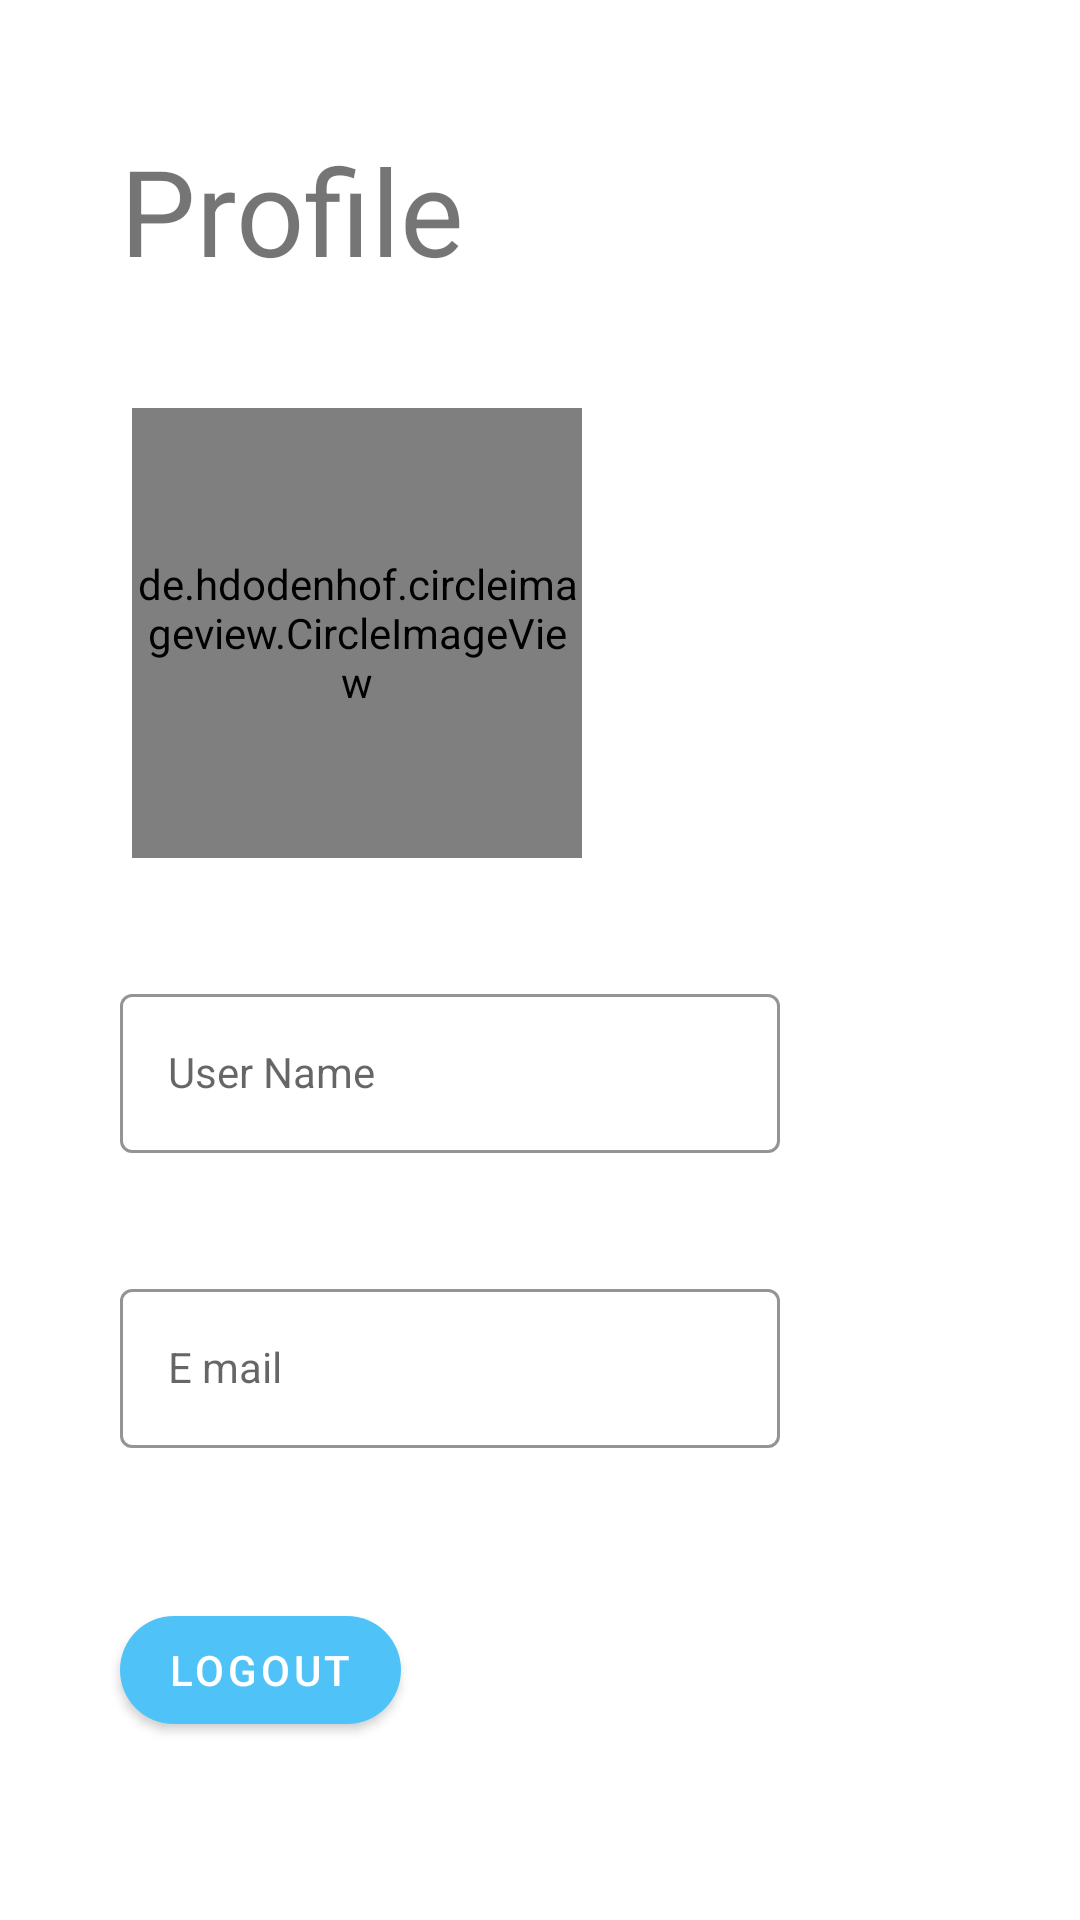

The Android layout XML behind this screen, and the referenced resources:
<!-- AndroidManifest.xml: application theme Theme.ToDoAppStajProject -->
<!-- res/layout/fragment_user_profile.xml -->
<?xml version="1.0" encoding="utf-8"?>
<androidx.constraintlayout.widget.ConstraintLayout xmlns:android="http://schemas.android.com/apk/res/android"
    xmlns:app="http://schemas.android.com/apk/res-auto"
    xmlns:tools="http://schemas.android.com/tools"
    android:layout_width="match_parent"
    android:layout_height="match_parent"
    tools:context=".View.FragmentUserProfile">

    




    <TextView

        android:id="@+id/profileText"
        android:layout_width="wrap_content"
        android:layout_height="60dp"
        android:layout_marginStart="40dp"
        android:layout_marginTop="40dp"
        android:gravity="center_vertical"
        android:text="Profile"
        android:textSize="40sp"
        app:layout_constraintStart_toStartOf="parent"
        app:layout_constraintTop_toTopOf="parent" />

    <de.hdodenhof.circleimageview.CircleImageView
        android:id="@+id/profile_image"
        android:layout_width="150dp"
        android:layout_height="150dp"
        android:layout_marginStart="4dp"
        android:layout_marginTop="36dp"
        android:src="@drawable/image3"
        app:civ_border_color="#FF000000"
        app:civ_border_width="2dp"
        app:layout_constraintStart_toStartOf="@+id/profileText"
        app:layout_constraintTop_toBottomOf="@id/profileText" />

    <com.google.android.material.textfield.TextInputLayout
        android:id="@+id/usernameLayout"
        style="@style/LoginTextInputOuterFieldStyle"
        android:layout_width="match_parent"
        android:layout_height="wrap_content"
        android:layout_marginEnd="100dp"
        android:layout_marginStart="40dp"
        android:layout_marginTop="40dp"
        app:boxStrokeColor="@color/yellow"
        app:hintTextColor="@color/yellow"
        app:layout_constraintEnd_toEndOf="parent"
        app:layout_constraintHorizontal_bias="0.5"
        app:layout_constraintStart_toStartOf="parent"
        app:layout_constraintTop_toBottomOf="@+id/profile_image">

        <com.google.android.material.textfield.TextInputEditText
            android:id="@+id/editTextUsername"
            style="@style/LoginTextInputInnerFieldStyle"

            android:layout_width="match_parent"
            android:layout_height="wrap_content"
            android:hint="User Name"
            android:inputType="textEmailAddress" />
    </com.google.android.material.textfield.TextInputLayout>

    <com.google.android.material.textfield.TextInputLayout
        android:id="@+id/emailLayout"
        style="@style/LoginTextInputOuterFieldStyle"
        android:layout_width="match_parent"
        android:layout_height="wrap_content"
        android:layout_marginEnd="100dp"
        android:layout_marginStart="40dp"
        android:layout_marginTop="40dp"
        app:boxStrokeColor="@color/yellow"
        app:hintTextColor="@color/yellow"
        app:layout_constraintEnd_toEndOf="parent"
        app:layout_constraintHorizontal_bias="0.5"
        app:layout_constraintStart_toStartOf="parent"
        app:layout_constraintTop_toBottomOf="@+id/usernameLayout">

        <com.google.android.material.textfield.TextInputEditText
            android:id="@+id/emailEdittext_Login"
            style="@style/LoginTextInputInnerFieldStyle"
            android:layout_width="match_parent"
            android:layout_height="wrap_content"
            android:hint="E mail"
            android:inputType="textEmailAddress" />
    </com.google.android.material.textfield.TextInputLayout>

    <com.google.android.material.button.MaterialButton
        android:id="@+id/logoutButton"
        android:layout_width="wrap_content"
        android:layout_height="wrap_content"
        android:layout_gravity="center"
        android:textColor="@color/white"
        android:text="Logout"
        app:backgroundTint="@color/colorPrimaryV3"
        android:layout_marginTop="50dp"
        app:layout_constraintTop_toBottomOf="@+id/emailLayout"
        app:cornerRadius="25dp"
        app:layout_constraintStart_toStartOf="@+id/emailLayout"
        tools:layout_editor_absoluteY="543dp" />


</androidx.constraintlayout.widget.ConstraintLayout>
<!-- resources referenced by this layout -->
<resources>
  <color name="colorPrimaryV3">#4fc3f7</color>
  <color name="white">#FFFFFFFF</color>
  <color name="yellow">#FFC801</color>
  <style name="LoginTextInputInnerFieldStyle" parent="Widget.MaterialComponents.TextInputLayout.OutlinedBox">
          <item name="android:layout_width">match_parent</item>
          <item name="android:layout_height">wrap_content</item>
          <item name="android:textColor">@color/black</item>
          <item name="android:textColorHint">@color/black</item>
          <item name="android:maxLines">1</item>
          <item name="android:textSize">14sp</item>
          <item name="android:singleLine">true</item>
      </style>
  <style name="LoginTextInputOuterFieldStyle" parent="Widget.MaterialComponents.TextInputLayout.OutlinedBox">
          <item name="android:layout_width">match_parent</item>
          <item name="android:layout_height">wrap_content</item>
          <item name="android:layout_marginTop">15dp</item>
          <item name="android:layout_marginBottom">15dp</item>
      </style>
  <style name="Theme.ToDoAppStajProject" parent="Theme.MaterialComponents.DayNight.DarkActionBar">
          
          <item name="colorPrimary">@color/purple_500</item>
          <item name="colorPrimaryVariant">@color/purple_700</item>
          <item name="colorOnPrimary">@color/white</item>
          
          <item name="colorSecondary">@color/teal_200</item>
          <item name="colorSecondaryVariant">@color/teal_700</item>
          <item name="colorOnSecondary">@color/black</item>
          
          <item name="android:statusBarColor" tools:targetApi="l">?attr/colorPrimaryVariant</item>
          
      </style>
  <color name="black">#FF000000</color>
  <color name="purple_500">#FF6200EE</color>
  <color name="purple_700">#FF3700B3</color>
  <color name="teal_200">#FF03DAC5</color>
  <color name="teal_700">#FF018786</color>
</resources>
